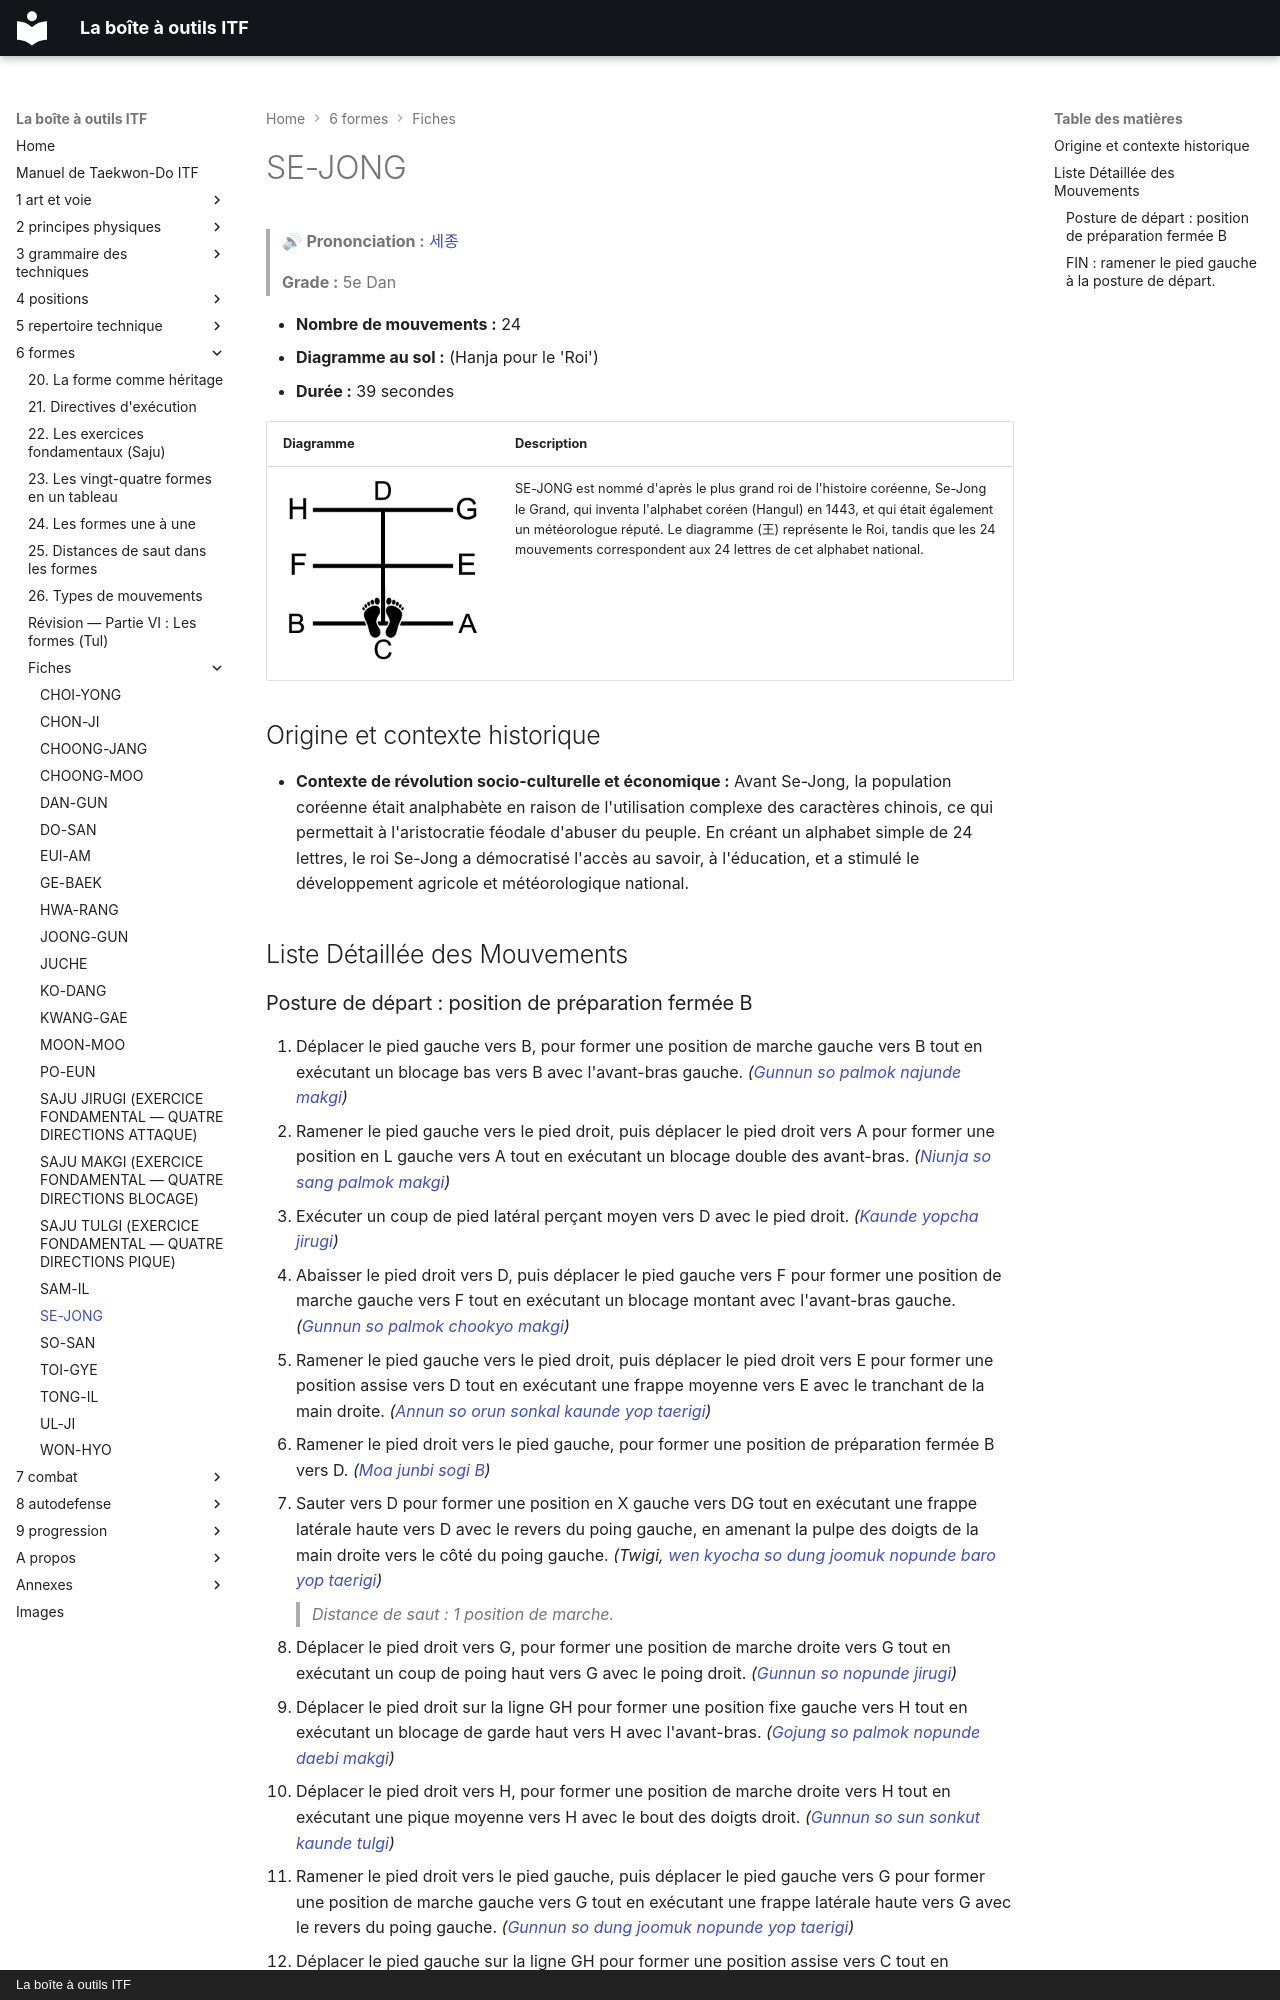

repository: yvmori1/La-boite-outils-ITF · page: 6-formes/fiches/se-jong/index.html · generator: mkdocs · copyright: La boîte à outils ITF

# SE-JONG

> 🔊 **Prononciation :** [세종](../../audio/tul/se-jong.m4a)

> **Grade :** 5e Dan

* **Nombre de mouvements :** 24
* **Diagramme au sol :** (Hanja pour le 'Roi')
* **Durée :** 39 secondes

| Diagramme | Description |
| ------ | ------ |
| ![**王**](../../images/tul/se-jong.png) | SE-JONG est nommé d'après le plus grand roi de l'histoire coréenne, Se-Jong le Grand, qui inventa l'alphabet coréen (Hangul) en 1443, et qui était également un météorologue réputé. Le diagramme (王) représente le Roi, tandis que les 24 mouvements correspondent aux 24 lettres de cet alphabet national. |

## Origine et contexte historique

* **Contexte de révolution socio-culturelle et économique :** Avant Se-Jong, la population coréenne était analphabète en raison de l'utilisation complexe des caractères chinois, ce qui permettait à l'aristocratie féodale d'abuser du peuple. En créant un alphabet simple de 24 lettres, le roi Se-Jong a démocratisé l'accès au savoir, à l'éducation, et a stimulé le développement agricole et météorologique national.

## Liste Détaillée des Mouvements
